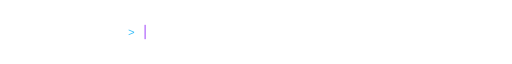
t = 0.00 s
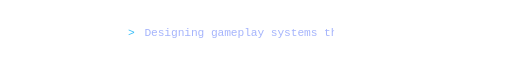
t = 1.60 s
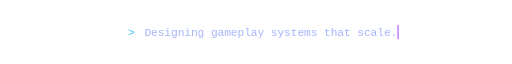
t = 3.10 s
t = 5.00 s: frame unchanged from t = 0.00 s, image omitted
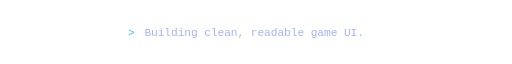
t = 6.60 s
t = 8.55 s: frame unchanged from t = 6.60 s, image omitted

The animated SVG that drew these frames (rendered in a browser with its animation timeline set to each time). Animation: 5 SMIL elements (animate=5), 1 CSS @keyframes rule; frames cover the first 8.55 s, repeats indefinitely.

<svg xmlns="http://www.w3.org/2000/svg" viewBox="0 0 1000 56" width="1000" height="56" role="img" aria-label="Designing gameplay systems. Building clean, readable game UI. Shipping 3D assets from Blender to Roblox. Verifying everything with evidence.">
  <defs>
    <!-- each line's clip window: closed -> typed -> held -> erased, one slot of a 20s cycle -->
    <clipPath id="c0"><rect x="0" y="0" height="56" width="0"><animate attributeName="width" dur="20s" repeatCount="indefinite" keyTimes="0;0.02;0.10;0.21;0.24;1" values="0;0;494;494;0;0"/></rect></clipPath>
    <clipPath id="c1"><rect x="0" y="0" height="56" width="0"><animate attributeName="width" dur="20s" repeatCount="indefinite" keyTimes="0;0.25;0.33;0.46;0.49;1" values="0;0;429;429;0;0"/></rect></clipPath>
    <clipPath id="c2"><rect x="0" y="0" height="56" width="0"><animate attributeName="width" dur="20s" repeatCount="indefinite" keyTimes="0;0.50;0.58;0.71;0.74;1" values="0;0;546;546;0;0"/></rect></clipPath>
    <clipPath id="c3"><rect x="0" y="0" height="56" width="0"><animate attributeName="width" dur="20s" repeatCount="indefinite" keyTimes="0;0.75;0.83;0.96;0.99;1" values="0;0;455;455;0;0"/></rect></clipPath>
  </defs>
  <style>
    text, .cur { font-family: ui-monospace, SFMono-Regular, Consolas, 'Liberation Mono', Menlo, monospace; }
    .t { font-size: 22px; fill: #a5b4fc; }
    .pr { font-size: 22px; fill: #38bdf8; }
    .blink { animation: blink 1s steps(1) infinite; }
    @keyframes blink { 50% { opacity: 0; } }
  </style>
  <text class="pr" x="250" y="36">&gt;</text>
  <g transform="translate(282 0)">
    <g clip-path="url(#c0)"><text class="t" x="0" y="36" textLength="494" lengthAdjust="spacing">Designing gameplay systems that scale.</text></g>
    <g clip-path="url(#c1)"><text class="t" x="0" y="36" textLength="429" lengthAdjust="spacing">Building clean, readable game UI.</text></g>
    <g clip-path="url(#c2)"><text class="t" x="0" y="36" textLength="546" lengthAdjust="spacing">Shipping 3D assets from Blender to Roblox.</text></g>
    <g clip-path="url(#c3)"><text class="t" x="0" y="36" textLength="455" lengthAdjust="spacing">Verifying everything with evidence.</text></g>
    <rect class="blink" x="0" y="14" width="3" height="28" fill="#c084fc">
      <animate attributeName="x" dur="20s" repeatCount="indefinite"
        keyTimes="0;0.02;0.10;0.21;0.24;0.25;0.33;0.46;0.49;0.50;0.58;0.71;0.74;0.75;0.83;0.96;0.99;1"
        values="0;0;494;494;0;0;429;429;0;0;546;546;0;0;455;455;0;0"/>
    </rect>
  </g>
</svg>
